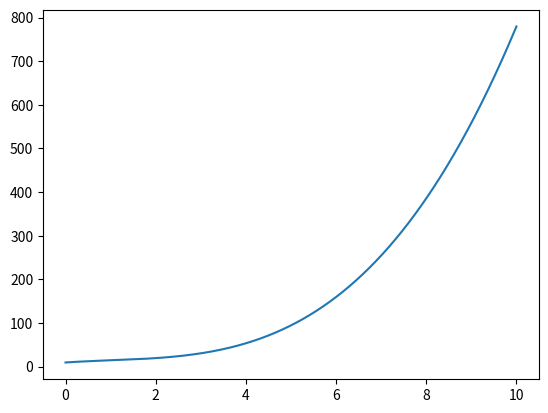

Source code (Python):
import numpy as np

x = np.array([1, 2, 3, 4, 5, 6]) # x coordinates in space
y = np.array([14.5, 19.5, 30.5, 53.5, 94.5, 159.5]) # f(x)

def getNDDCoeffs(x, y):
    """ Creates NDD pyramid and extracts coeffs """
    n = np.shape(y)[0]
    pyramid = np.zeros([n, n]) # Create a square matrix to hold pyramid
    pyramid[::,0] = y # first column is y
    for j in range(1,n):
        for i in range(n-j):
            # create pyramid by updating other columns
            pyramid[i][j] = (pyramid[i+1][j-1] - pyramid[i][j-1]) / (x[i+j] - x[i])
    return pyramid[0] # return first row

coeff_vector = getNDDCoeffs(x, y)
print (coeff_vector)
# ...
# create as many polynomials as size of coeff_vector
final_pol = np.polynomial.Polynomial([0.]) # our target polynomial
n = coeff_vector.shape[0] # get number of coeffs
for i in range(n):
    p = np.polynomial.Polynomial([1.]) # create a dummy polynomial
    for j in range(i):
        # each vector has degree of i
        # their terms are dependant on 'x' values
        p_temp = np.polynomial.Polynomial([-x[j], 1.]) # (x - x_j)
        p = np.polymul(p, p_temp) # multiply dummy with expression
    p *= coeff_vector[i] # apply coefficient
    final_pol = np.polyadd(final_pol, p) # add to target polynomial

p = np.flip(final_pol[0].coef, axis=0)
print(p)

# ...
# Evaluate polynomial at X axis and plot result
import matplotlib.pyplot as plt
x_axis = np.linspace(0, 10, num=5000)
y_axis = np.polyval(p, x_axis)

plt.plot(x_axis, y_axis)
plt.show()